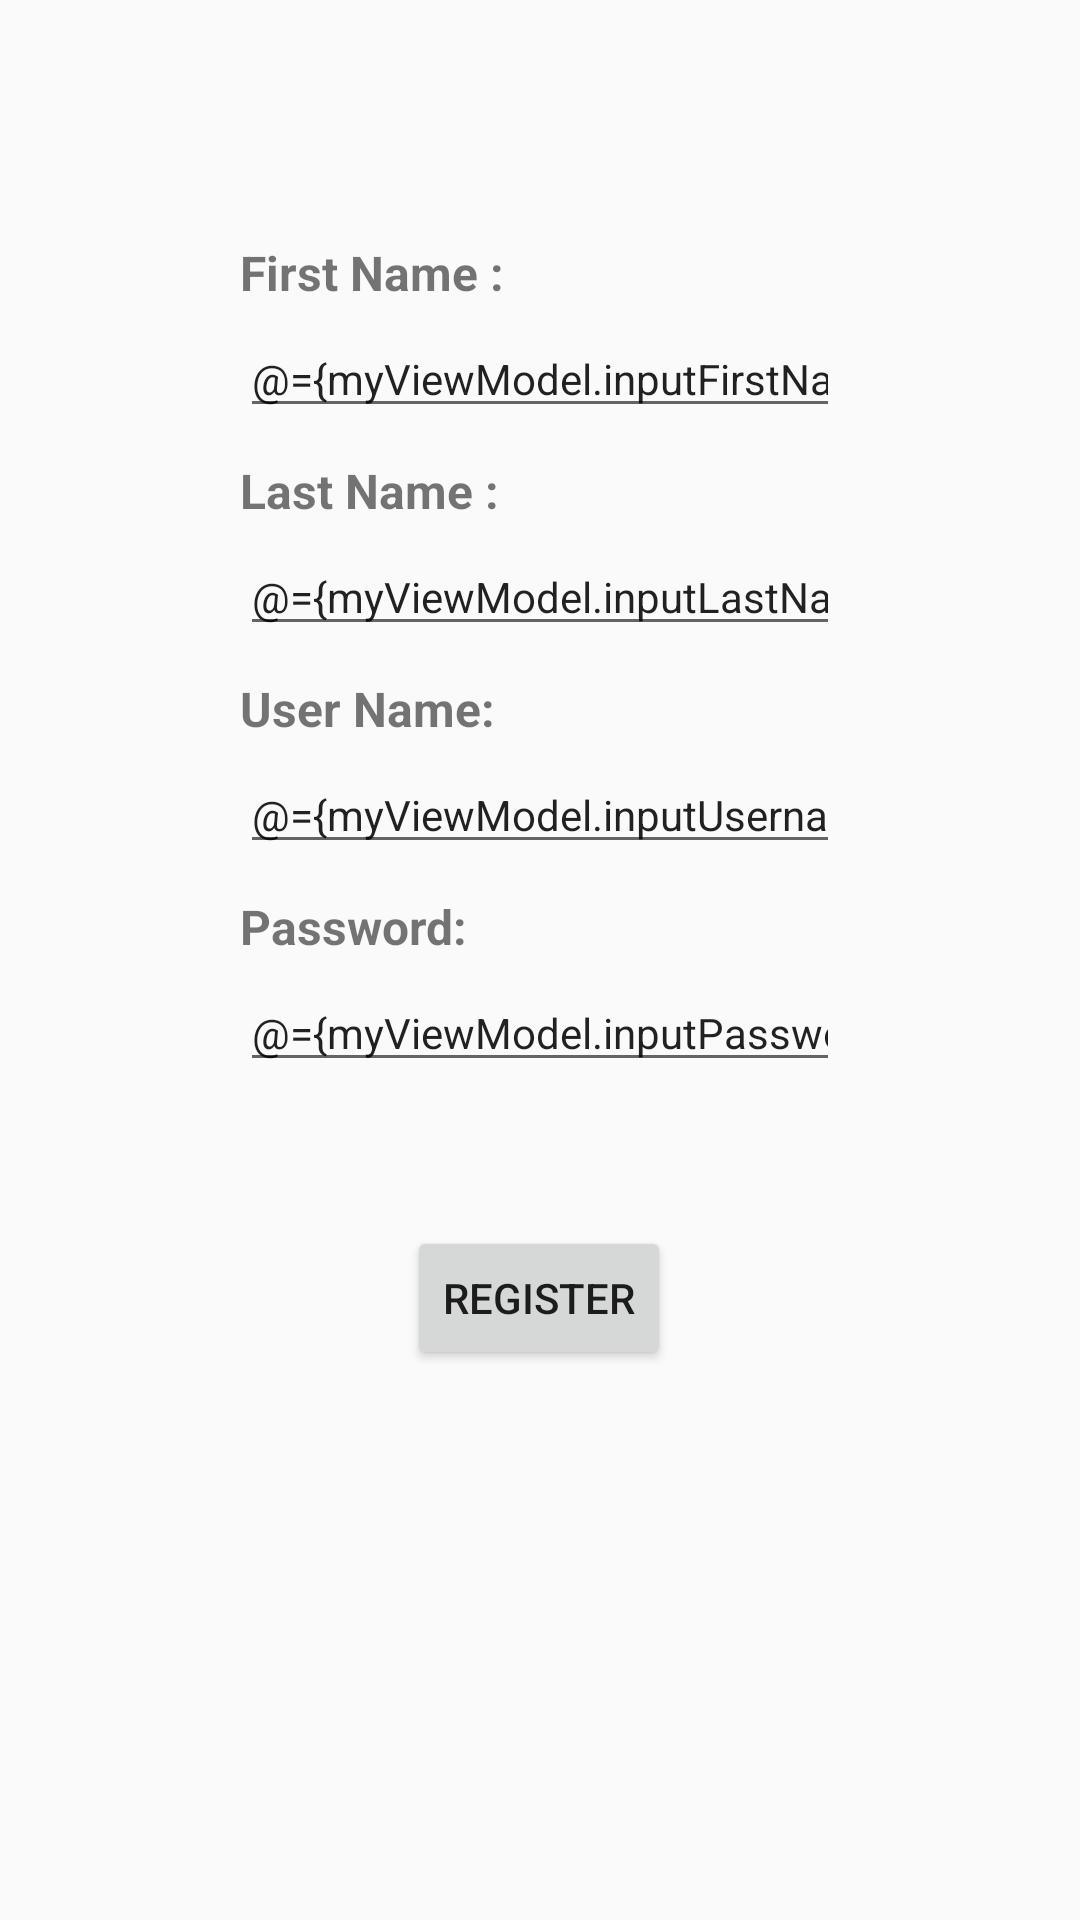

Write the Android layout XML for this screen, with the resource values it uses.
<!-- AndroidManifest.xml: application theme AppTheme -->
<!-- res/layout/register_home_fragment.xml -->
<?xml version="1.0" encoding="utf-8"?>
<layout xmlns:android="http://schemas.android.com/apk/res/android"
    xmlns:app="http://schemas.android.com/apk/res-auto"
    xmlns:tools="http://schemas.android.com/tools"
    tools:context="com.example.mydatabaseapp.register.RegisterFragment">

    <data>
        <variable
            name="myViewModel"
            type="com.example.mydatabaseapp.register.RegisterViewModel" />
    </data>

    <androidx.constraintlayout.widget.ConstraintLayout
        android:layout_width="match_parent"
        android:layout_height="match_parent">

        <EditText
            android:id="@+id/secondNameTextField"
            style="@style/PlainTextStyle"
            android:layout_width="0dp"
            android:layout_height="wrap_content"
            android:layout_marginStart="80dp"
            android:layout_marginTop="5dp"
            android:layout_marginEnd="80dp"
            android:autofillHints=""
            android:ems="10"
            android:text="@={myViewModel.inputLastName}"
            android:hint="@string/SecondNameTextField"
            android:inputType="textPersonName"
            android:textAlignment="viewStart"
            android:textSize="14sp"
            app:layout_constraintEnd_toEndOf="parent"
            app:layout_constraintHorizontal_bias="0.5"
            app:layout_constraintStart_toStartOf="parent"
            app:layout_constraintTop_toBottomOf="@+id/secondNameText" />

        <TextView
            android:id="@+id/firstNameText"
            android:layout_width="0dp"
            android:layout_height="wrap_content"
            android:layout_marginStart="80dp"
            android:layout_marginTop="80dp"
            android:layout_marginEnd="80dp"
            android:text="@string/FirstNameText"
            android:textAlignment="viewStart"
            android:textSize="16sp"
            android:textStyle="bold"
            app:layout_constraintBottom_toTopOf="@+id/first_name_text_field"
            app:layout_constraintEnd_toEndOf="parent"
            app:layout_constraintHorizontal_bias="0.5"
            app:layout_constraintStart_toStartOf="parent"
            app:layout_constraintTop_toTopOf="parent" />

        <EditText
            android:id="@+id/first_name_text_field"
            style="@style/PlainTextStyle"
            android:layout_width="0dp"
            android:layout_height="wrap_content"
            android:layout_marginStart="80dp"
            android:layout_marginTop="5dp"
            android:layout_marginEnd="80dp"
            android:text="@={myViewModel.inputFirstName}"
            android:hint="@string/FirstNameTextField"
            android:importantForAutofill="no"
            android:textAlignment="viewStart"
            android:textSize="14sp"
            app:layout_constraintEnd_toEndOf="parent"
            app:layout_constraintHorizontal_bias="0.5"
            app:layout_constraintStart_toStartOf="parent"
            app:layout_constraintTop_toBottomOf="@+id/firstNameText" />

        <TextView
            android:id="@+id/secondNameText"
            android:layout_width="0dp"
            android:layout_height="wrap_content"
            android:layout_marginStart="80dp"
            android:layout_marginTop="10dp"
            android:layout_marginEnd="80dp"
            android:gravity="center_horizontal"
            android:text="@string/LastNameText"
            android:textAlignment="viewStart"
            android:textSize="16sp"
            android:textStyle="bold"
            app:layout_constraintEnd_toEndOf="parent"
            app:layout_constraintHorizontal_bias="0.5"
            app:layout_constraintStart_toStartOf="parent"
            app:layout_constraintTop_toBottomOf="@+id/first_name_text_field" />

        <TextView
            android:id="@+id/userNameTextView"
            android:layout_width="0dp"
            android:layout_height="wrap_content"
            android:layout_marginStart="80dp"
            android:layout_marginTop="10dp"
            android:layout_marginEnd="80dp"
            android:text="@string/UserNameTextView"
            android:textAlignment="viewStart"
            android:textSize="16sp"
            android:textStyle="bold"
            app:layout_constraintEnd_toEndOf="parent"
            app:layout_constraintHorizontal_bias="0.5"
            app:layout_constraintStart_toStartOf="parent"
            app:layout_constraintTop_toBottomOf="@+id/secondNameTextField" />

        <TextView
            android:id="@+id/passwordTextView"
            android:layout_width="0dp"
            android:layout_height="wrap_content"
            android:layout_marginStart="80dp"
            android:layout_marginTop="10dp"
            android:layout_marginEnd="80dp"
            android:text="@string/PasswordText"
            android:textAlignment="viewStart"
            android:textSize="16sp"
            android:textStyle="bold"
            app:layout_constraintEnd_toEndOf="parent"
            app:layout_constraintHorizontal_bias="0.0"
            app:layout_constraintStart_toStartOf="parent"
            app:layout_constraintTop_toBottomOf="@+id/userNameTextField" />

        <EditText
            android:id="@+id/userNameTextField"
            android:layout_width="0dp"
            android:layout_height="wrap_content"
            android:layout_marginStart="80dp"
            android:layout_marginTop="5dp"
            android:layout_marginEnd="80dp"
            android:ems="10"
            android:hint="@string/UsernameTextField"
            android:importantForAutofill="no"
            android:inputType="textPersonName"
            android:text="@={myViewModel.inputUsername}"
            android:textSize="14sp"
            app:layout_constraintEnd_toEndOf="parent"
            app:layout_constraintStart_toStartOf="parent"
            app:layout_constraintTop_toBottomOf="@+id/userNameTextView" />

        <EditText
            android:id="@+id/passwordTextField"
            android:layout_width="0dp"
            android:layout_height="wrap_content"
            android:layout_marginStart="80dp"
            android:layout_marginTop="5dp"
            android:layout_marginEnd="80dp"
            android:ems="10"
            android:hint="@string/PasswordTextFiels"
            android:importantForAutofill="no"
            android:inputType="textPersonName"
            android:text="@={myViewModel.inputPassword}"
            android:textSize="14sp"
            app:layout_constraintEnd_toEndOf="parent"
            app:layout_constraintHorizontal_bias="0.0"
            app:layout_constraintStart_toStartOf="parent"
            app:layout_constraintTop_toBottomOf="@+id/passwordTextView" />

        <Button
            android:id="@+id/submitButton"
            android:layout_width="wrap_content"
            android:layout_height="wrap_content"
            android:layout_marginStart="16dp"
            android:layout_marginTop="48dp"
            android:layout_marginEnd="16dp"
            android:onClick="@{()->myViewModel.sumbitButton()}"
            android:text="@string/submitButton"
            app:layout_constraintEnd_toEndOf="parent"
            app:layout_constraintHorizontal_bias="0.498"
            app:layout_constraintStart_toStartOf="parent"
            app:layout_constraintTop_toBottomOf="@+id/passwordTextField" />

    </androidx.constraintlayout.widget.ConstraintLayout>


</layout>
<!-- resources referenced by this layout -->
<resources>
  <string name="FirstNameText">First Name :</string>
  <string name="FirstNameTextField">Enter First Name</string>
  <string name="LastNameText">Last Name :</string>
  <string name="PasswordText">Password:</string>
  <string name="PasswordTextFiels">Enter Password</string>
  <string name="SecondNameTextField">Enter Second Name</string>
  <string name="UserNameTextView">User Name:</string>
  <string name="UsernameTextField">Enter User Name</string>
  <string name="submitButton">Register</string>
  <style name="PlainTextStyle">
          <item name="android:ems">10</item>
          <item name="android:gravity">center_horizontal</item>
          <item name="android:inputType">textPersonName</item>
      </style>
  <style name="AppTheme" parent="Theme.AppCompat.Light.DarkActionBar">
          
          <item name="colorPrimary">@color/colorPrimary</item>
          <item name="colorPrimaryDark">@color/colorPrimaryDark</item>
          <item name="colorAccent">@color/colorAccent</item>
      </style>
  <!-- not gathered from this repository: default colours our renderer supplied (Android Studio template values) -->
  <color name="colorPrimary">#FF6200EE</color>
  <color name="colorPrimaryDark">#FF3700B3</color>
  <color name="colorAccent">#FF03DAC5</color>
</resources>
